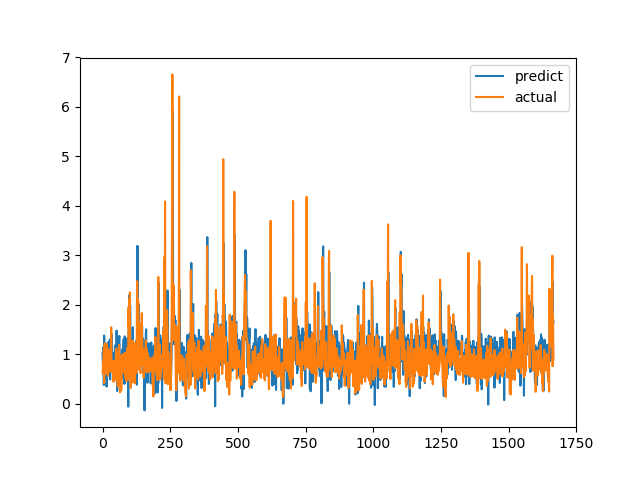

Data behind this chart, as committed beside it:
predict, actual
1.028, 0.6238
0.8175, 0.6915
0.8071, 0.8558
1.138, 0.7094
0.545, 1.015
0.3779, 1.116
1.377, 0.4183
1.079, 1.002
1.17, 1.219
1.163, 1.143
1.024, 0.6528
0.9042, 0.6747
0.5193, 0.601
0.6522, 0.6695
0.9073, 0.6538
0.346, 0.7814
0.7907, 1.206
1.094, 0.8469
1.12, 0.8286
1.223, 0.6482
0.5714, 0.5624
0.7132, 0.7183
0.8201, 1.1
1.25, 0.9542
1.026, 0.729
1.097, 0.6694
0.9738, 0.8631
1.295, 0.6465
0.4895, 0.8223
1.149, 0.9236
1.149, 0.8301
1.235, 1.067
1.309, 1.546
1.407, 0.6827
1.312, 0.6386
1.081, 0.6464
0.7764, 0.6881
0.924, 0.7274
1.03, 0.65
0.8247, 0.8694
1.025, 0.4409
0.9442, 0.4519
0.6573, 0.7575
1.026, 0.4952
0.8753, 0.6851
0.8271, 0.7244
1.178, 0.8654
0.6447, 0.74
1.064, 0.8071
0.9748, 0.8204
0.4875, 1.114
0.9654, 1.109
1.476, 0.4751
0.9831, 1.039
0.2556, 0.9458
1.312, 0.7878
0.8466, 0.3505
0.7755, 0.9368
1.085, 0.9868
0.8855, 0.647
... 1,607 more rows
